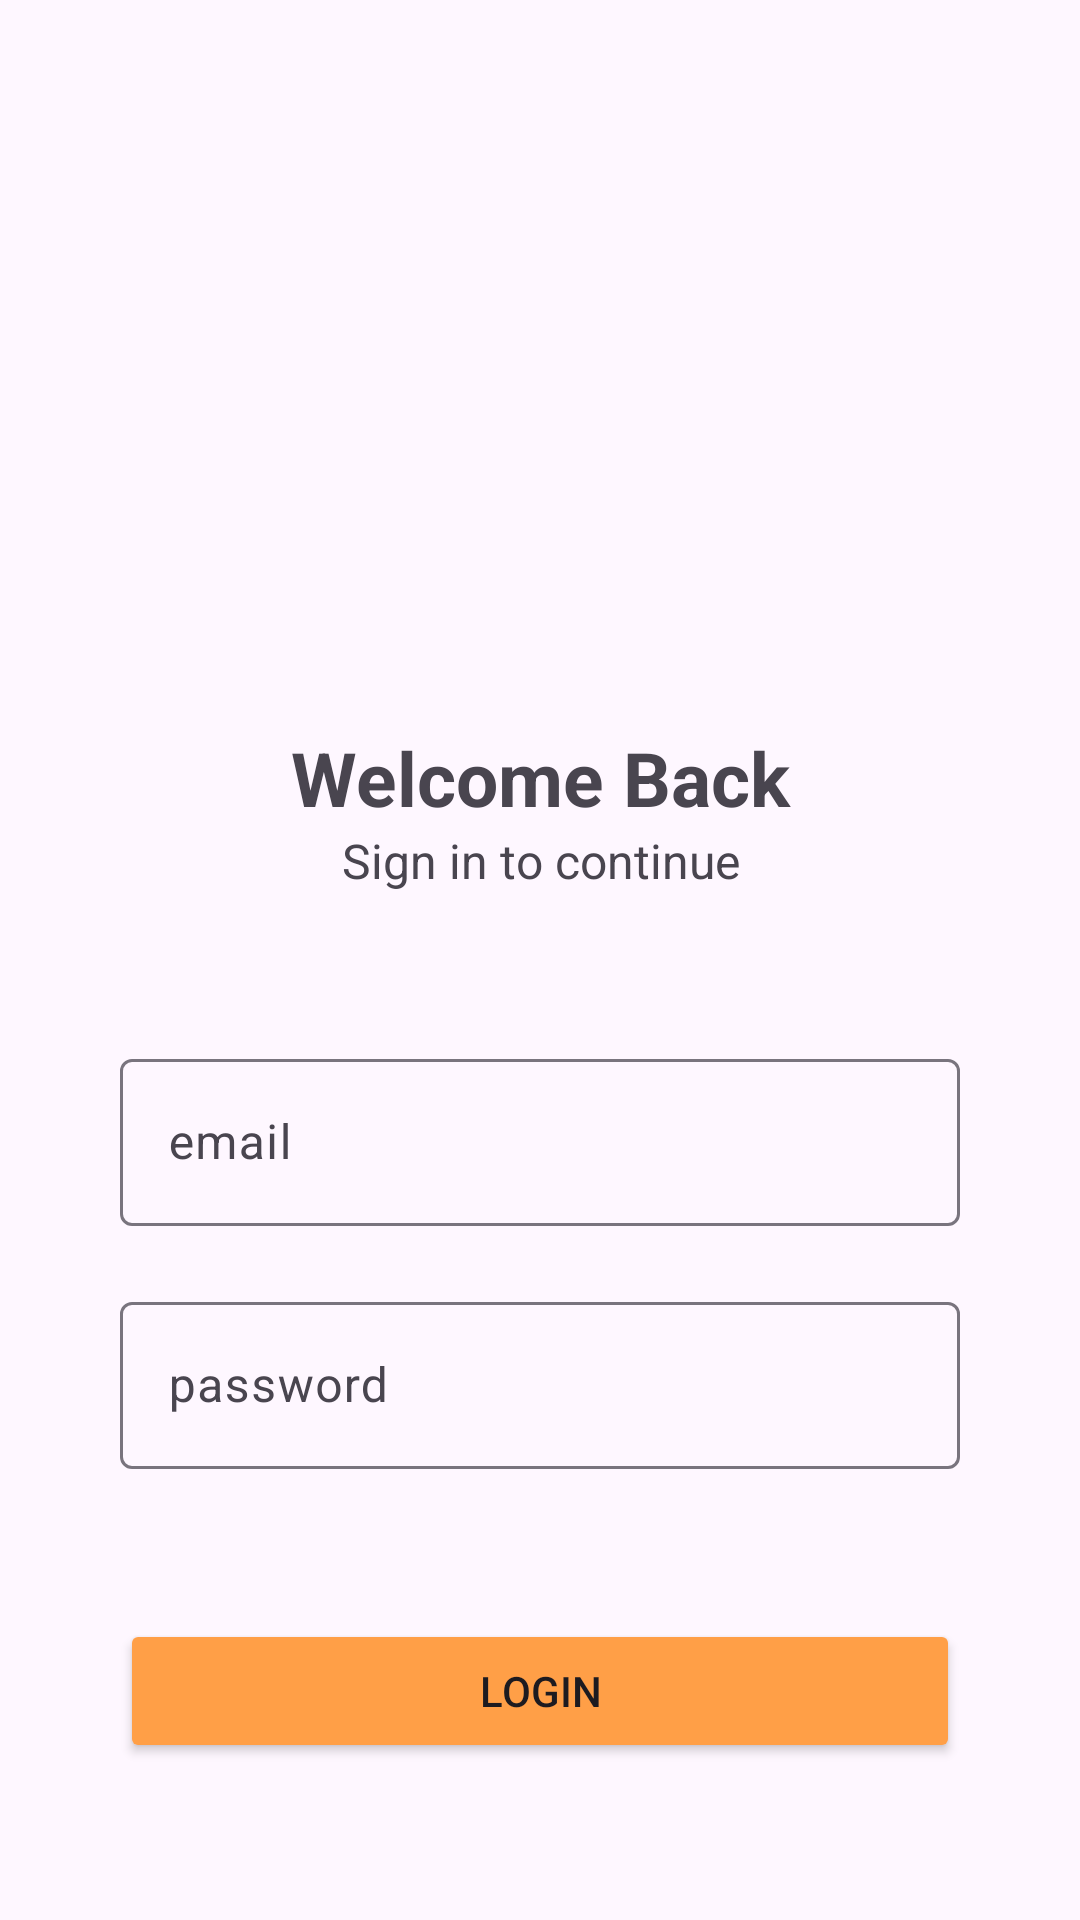

The Android layout XML behind this screen, and the referenced resources:
<!-- AndroidManifest.xml: application theme Theme.FirebaseAuth -->
<!-- res/layout/activity_login.xml -->
<?xml version="1.0" encoding="utf-8"?>
<LinearLayout xmlns:android="http://schemas.android.com/apk/res/android"
    xmlns:app="http://schemas.android.com/apk/res-auto"
    xmlns:tools="http://schemas.android.com/tools"
    android:orientation="vertical"
    android:gravity="center"
    android:layout_width="match_parent"
    android:layout_height="match_parent"
    android:padding="40dp"
    tools:context=".Login">
    <ImageView
        android:id="@+id/imageView"
        android:layout_width="200dp"
        android:layout_height="200dp"
        android:layout_gravity="center_horizontal"
        android:src="@drawable/login_photo"
        android:layout_marginBottom="10dp"/>
    <TextView
        android:text="@string/welcome_back"
        android:textSize="25sp"
        android:textStyle="bold"
        android:gravity="center"
        android:layout_marginBottom="0dp"
        android:layout_width="match_parent"
        android:layout_height="wrap_content" />
    <TextView
        android:text="@string/sign_in_to_continue"
        android:textSize="16sp"
        android:gravity="center"
        android:layout_marginBottom="50dp"
        android:layout_width="match_parent"
        android:layout_height="wrap_content" />
    <com.google.android.material.textfield.TextInputLayout
        android:layout_width="match_parent"
        android:layout_height="wrap_content">
        <com.google.android.material.textfield.TextInputEditText
            android:id="@+id/email"
            android:hint="@string/email"
            android:focusedSearchResultHighlightColor="@color/orange"
            android:inputType="textEmailAddress"
            android:layout_width="match_parent"
            android:layout_height="wrap_content"
            android:layout_marginBottom="20dp"/>
    </com.google.android.material.textfield.TextInputLayout>
    <com.google.android.material.textfield.TextInputLayout
        android:layout_width="match_parent"
        android:layout_height="wrap_content">
        <com.google.android.material.textfield.TextInputEditText
            android:id="@+id/password"
            android:hint="@string/password"
            android:inputType="textPassword"
            android:layout_width="match_parent"
            android:layout_height="wrap_content"
            android:layout_marginBottom="50dp"/>
    </com.google.android.material.textfield.TextInputLayout>


    <TextView
        android:visibility="gone"
        android:id="@+id/forgotPassword"
        android:text="Forget Password?"
        android:textSize="20sp"
        android:gravity="end"
        android:layout_marginBottom="10dp"
        android:layout_width="match_parent"
        android:layout_height="wrap_content" />

    <ProgressBar
        android:id="@+id/progressBar"
        android:visibility="gone"
        android:layout_width="wrap_content"
        android:layout_height="wrap_content"/>
    <Button
        android:id="@+id/btn_login"
        android:backgroundTint="@color/light_orange"
        android:text="@string/login"
        android:layout_width="match_parent"
        android:layout_height="wrap_content"/>

    <LinearLayout
        android:orientation="horizontal"
        android:gravity="center"
        android:layout_width="match_parent"
        android:layout_height="wrap_content"
        android:layout_marginTop="20dp">

        <TextView
            android:text="Don't have an account? "
            android:textSize="12sp"
            android:layout_width="wrap_content"
            android:layout_height="wrap_content" />

        <TextView
            android:id="@+id/registerNow"
            android:text="Register Now"
            android:textSize="12sp"
            android:textColor="@color/orange"
            android:layout_width="wrap_content"
            android:layout_height="wrap_content" />
    </LinearLayout>

</LinearLayout>
<!-- resources referenced by this layout -->
<resources>
  <color name="light_orange">#FF9F47</color>
  <color name="orange">#FF7A00</color>
  <string name="email">email</string>
  <string name="login">Login</string>
  <string name="password">password</string>
  <string name="sign_in_to_continue">Sign in to continue</string>
  <string name="welcome_back">Welcome Back</string>
  <style name="Theme.FirebaseAuth" parent="Theme.Material3.Light">
          <item name="windowActionBar">false</item>
          <item name="windowNoTitle">true</item>
          <item name="android:windowTranslucentStatus">true</item>
          <item name="android:windowTranslucentNavigation">true</item>
          <item name="android:windowDrawsSystemBarBackgrounds">true</item>
      </style>
</resources>
